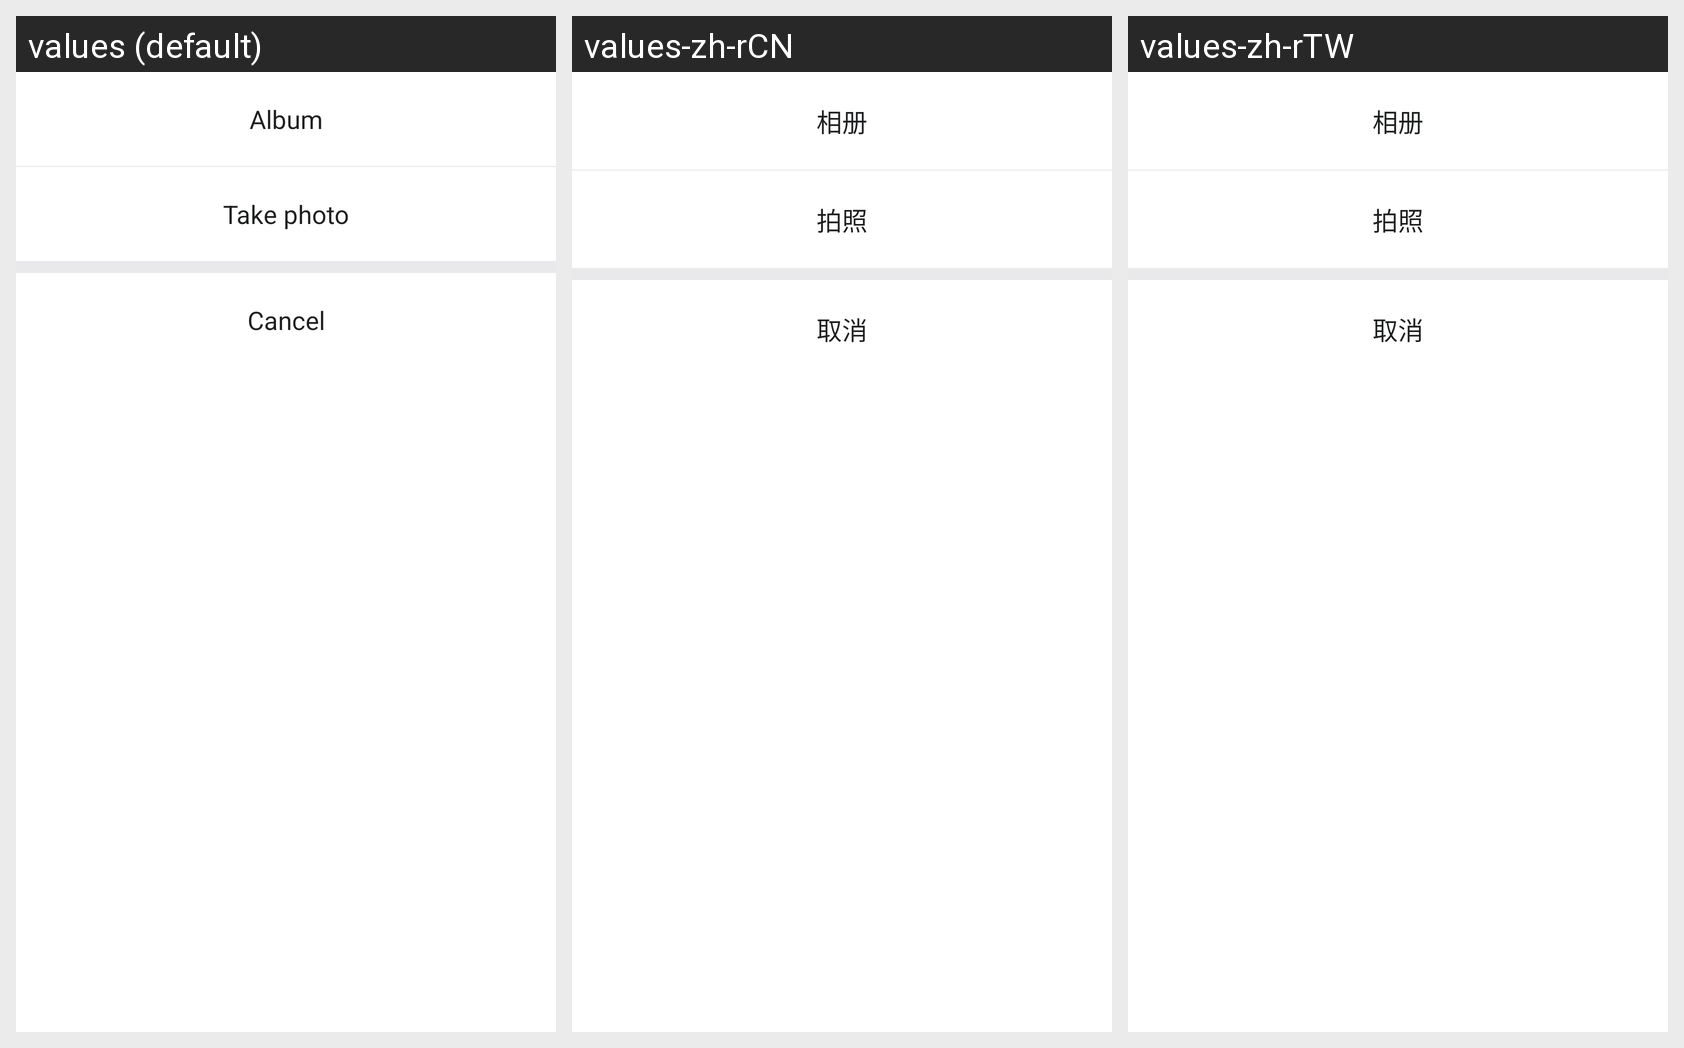

Locale-by-locale string values for the Android screen shown in this grid:
Android screen res/layout/dialog_select_img.xml rendered under 3 locales, left to right: values (default), values-zh-rCN, values-zh-rTW. Device: Nexus 5 (rendered at 1080×1920; each locale shown at half size, 540×960, under a caption strip naming it); theme Theme.MaterialComponents.DayNight.NoActionBar.
Strings drawn on this screen, with the default value and each locale's value (text and hints the layout hard-codes, and strings that could not be matched under every locale, appear in the picture but are not listed):

buttonAlbumTitle
  values: Album
  values-zh-rCN: 相册
  values-zh-rTW: 相册

buttonTakePhotoTitle
  values: Take photo
  values-zh-rCN: 拍照
  values-zh-rTW: 拍照

buttonCancel
  values: Cancel
  values-zh-rCN: 取消
  values-zh-rTW: 取消
